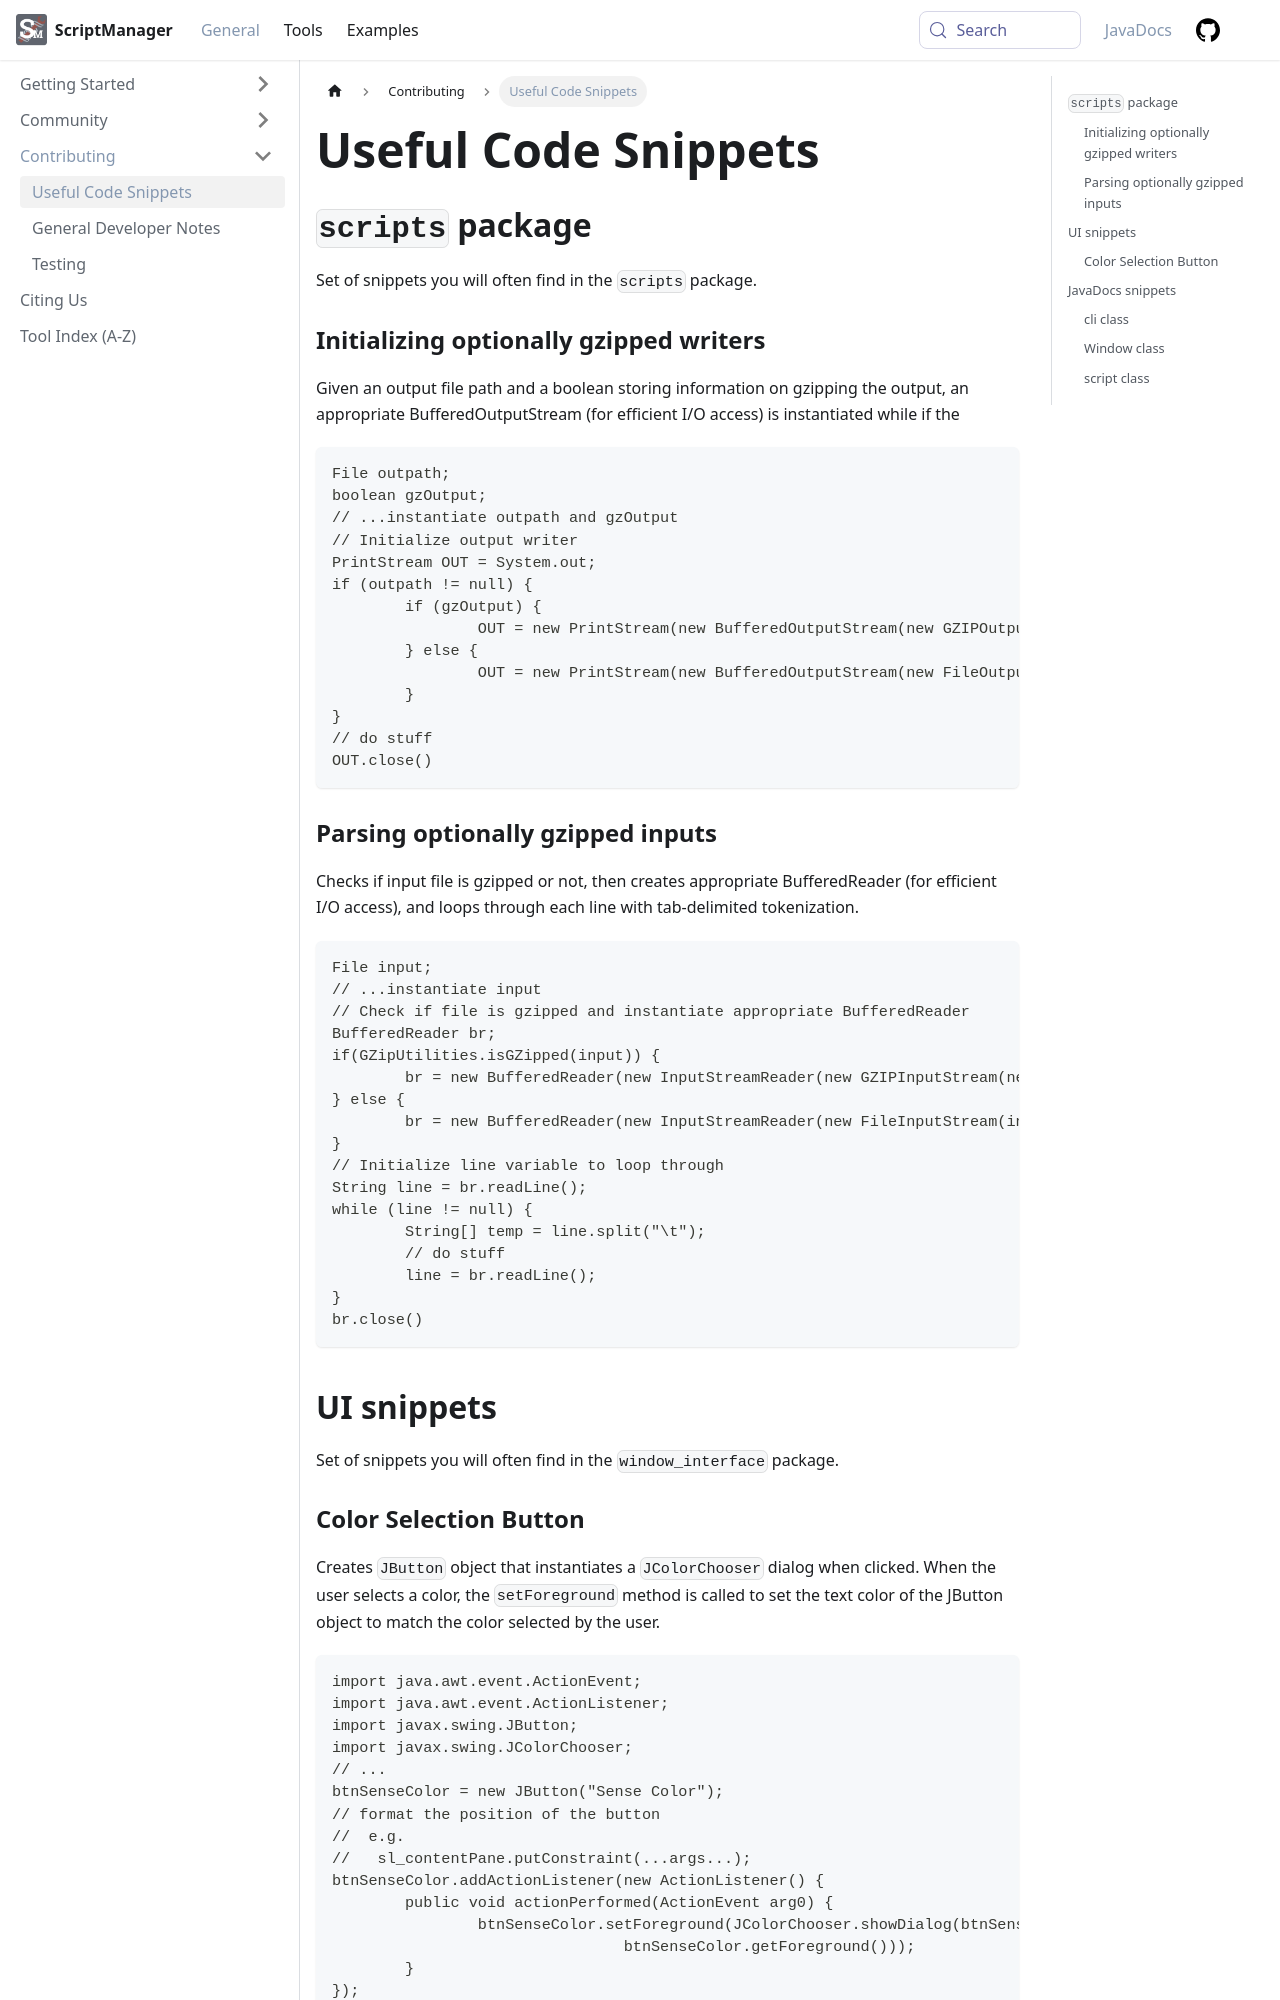

repository: CEGRcode/scriptmanager-docs · page: docs/Guides/Contributing/code-snippets/index.html · generator: docusaurus

---
id: code-snippets
title: Useful Code Snippets
sidebar_label: Useful Code Snippets
---

## `scripts` package
Set of snippets you will often find in the `scripts` package.

### Initializing optionally gzipped writers

Given an output file path and a boolean storing information on gzipping the output, an appropriate BufferedOutputStream (for efficient I/O access) is instantiated while if the

```java
File outpath;
boolean gzOutput;
// ...instantiate outpath and gzOutput
// Initialize output writer
PrintStream OUT = System.out;
if (outpath != null) {
	if (gzOutput) {
		OUT = new PrintStream(new BufferedOutputStream(new GZIPOutputStream(new FileOutputStream(outpath))));
	} else {
		OUT = new PrintStream(new BufferedOutputStream(new FileOutputStream(outpath)));
	}
}
// do stuff
OUT.close()
```

### Parsing optionally gzipped inputs

Checks if input file is gzipped or not, then creates appropriate BufferedReader (for efficient I/O access), and loops through each line with tab-delimited tokenization.
```java
File input;
// ...instantiate input
// Check if file is gzipped and instantiate appropriate BufferedReader
BufferedReader br;
if(GZipUtilities.isGZipped(input)) {
	br = new BufferedReader(new InputStreamReader(new GZIPInputStream(new FileInputStream(input)), "UTF-8"));
} else {
	br = new BufferedReader(new InputStreamReader(new FileInputStream(input), "UTF-8"));
}
// Initialize line variable to loop through
String line = br.readLine();
while (line != null) {
	String[] temp = line.split("\t");
	// do stuff
	line = br.readLine();
}
br.close()
```

## UI snippets
Set of snippets you will often find in the `window_interface` package.
